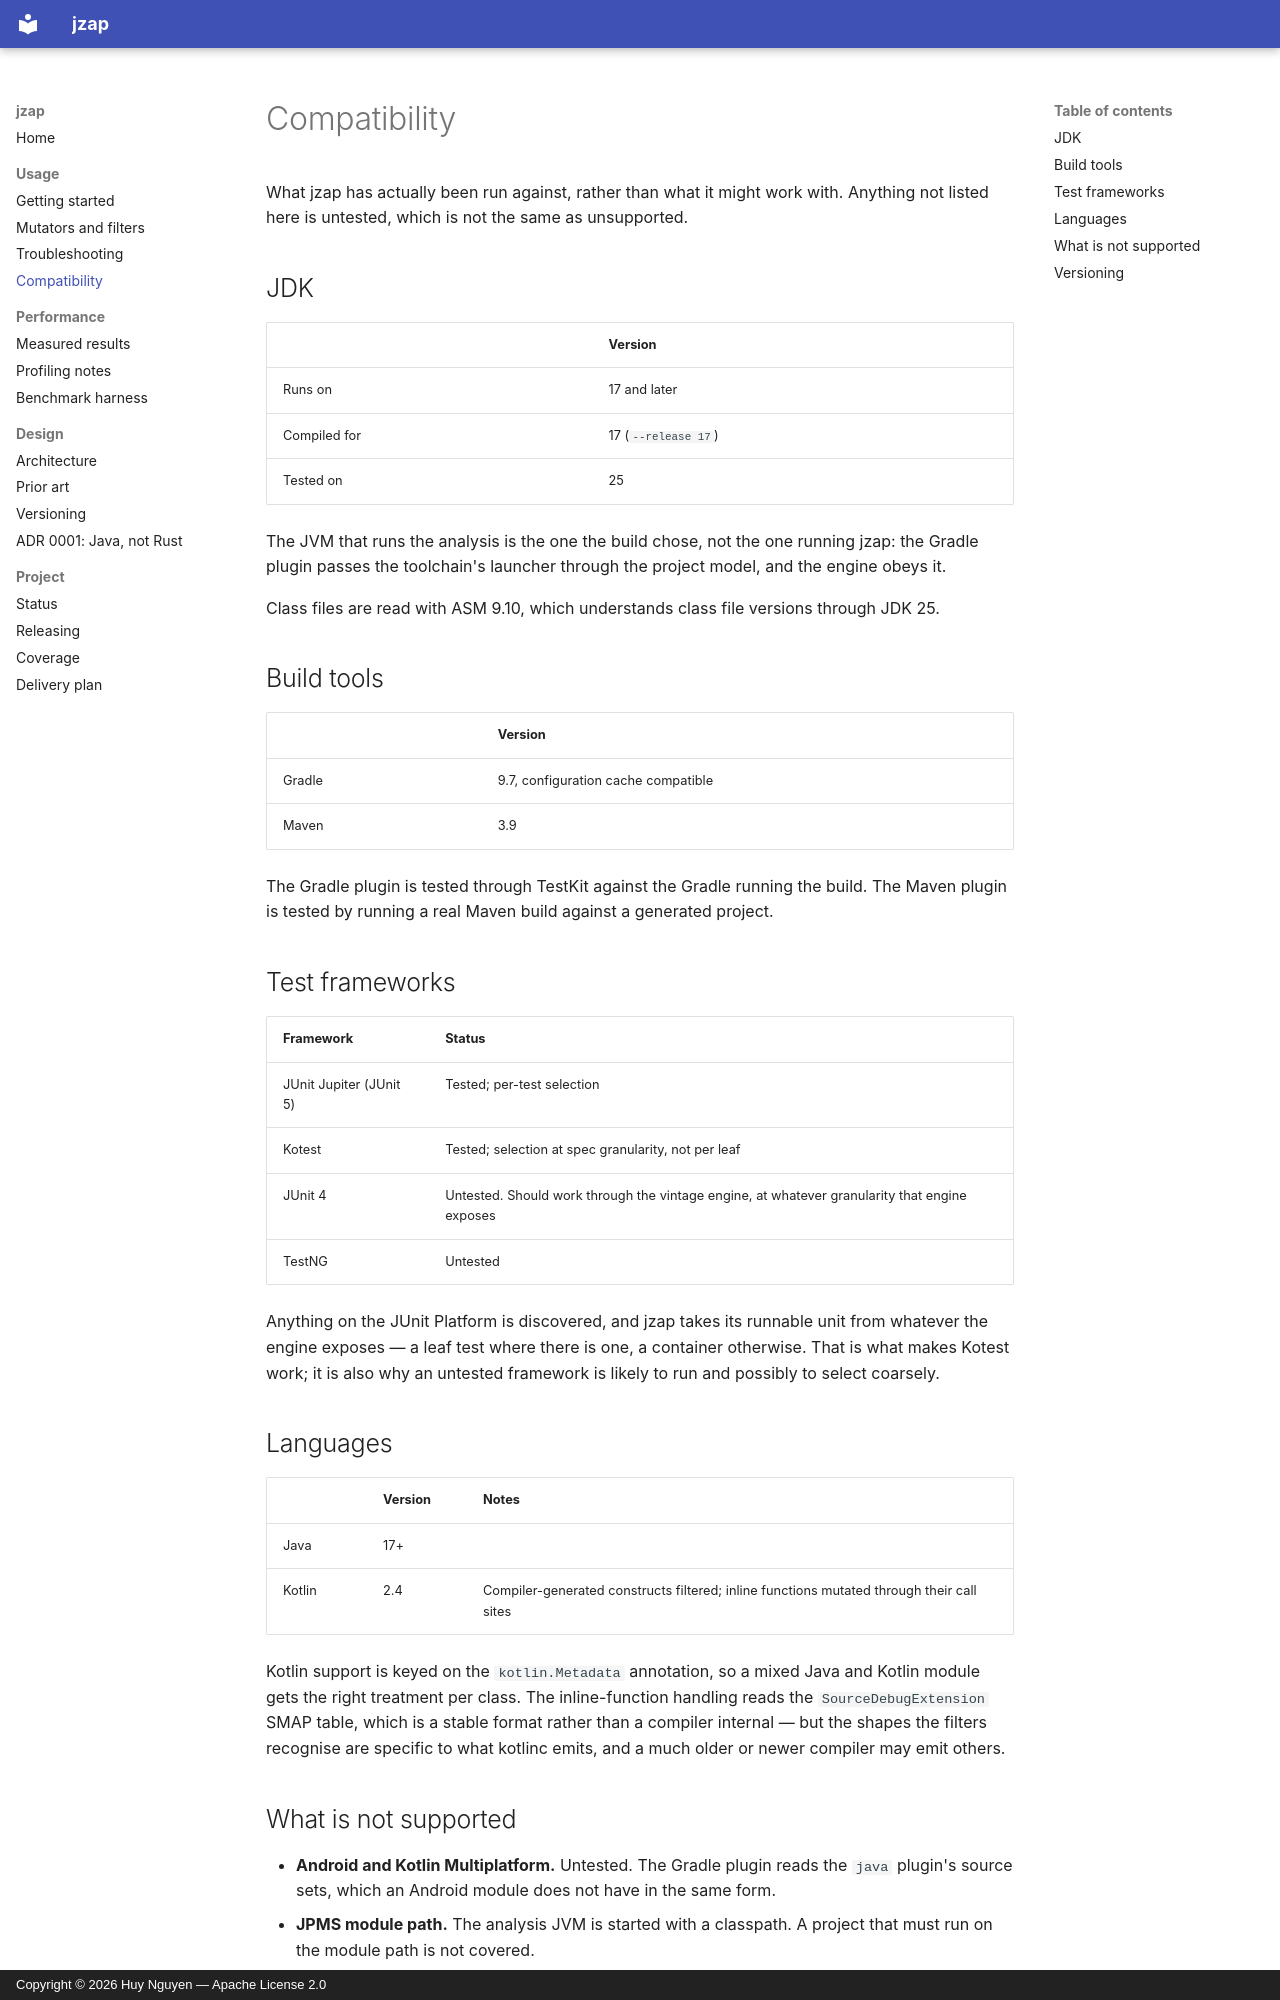

repository: huyz0/jzap · page: compatibility/index.html · generator: mkdocs · copyright: Copyright © 2026 Huy Nguyen — Apache License 2.0

# Compatibility

What jzap has actually been run against, rather than what it might work with. Anything not listed
here is untested, which is not the same as unsupported.

## JDK

| | Version |
|---|---|
| Runs on | 17 and later |
| Compiled for | 17 (`--release 17`) |
| Tested on | 25 |

The JVM that runs the analysis is the one the build chose, not the one running jzap: the Gradle
plugin passes the toolchain's launcher through the project model, and the engine obeys it.

Class files are read with ASM 9.10, which understands class file versions through JDK 25.

## Build tools

| | Version |
|---|---|
| Gradle | 9.7, configuration cache compatible |
| Maven | 3.9 |

The Gradle plugin is tested through TestKit against the Gradle running the build. The Maven plugin
is tested by running a real Maven build against a generated project.

## Test frameworks

| Framework | Status |
|---|---|
| JUnit Jupiter (JUnit 5) | Tested; per-test selection |
| Kotest | Tested; selection at spec granularity, not per leaf |
| JUnit 4 | Untested. Should work through the vintage engine, at whatever granularity that engine exposes |
| TestNG | Untested |

Anything on the JUnit Platform is discovered, and jzap takes its runnable unit from whatever the
engine exposes — a leaf test where there is one, a container otherwise. That is what makes Kotest
work; it is also why an untested framework is likely to run and possibly to select coarsely.

## Languages

| | Version | Notes |
|---|---|---|
| Java | 17+ | |
| Kotlin | 2.4 | Compiler-generated constructs filtered; inline functions mutated through their call sites |

Kotlin support is keyed on the `kotlin.Metadata` annotation, so a mixed Java and Kotlin module gets
the right treatment per class. The inline-function handling reads the `SourceDebugExtension` SMAP
table, which is a stable format rather than a compiler internal — but the shapes the filters
recognise are specific to what kotlinc emits, and a much older or newer compiler may emit others.
